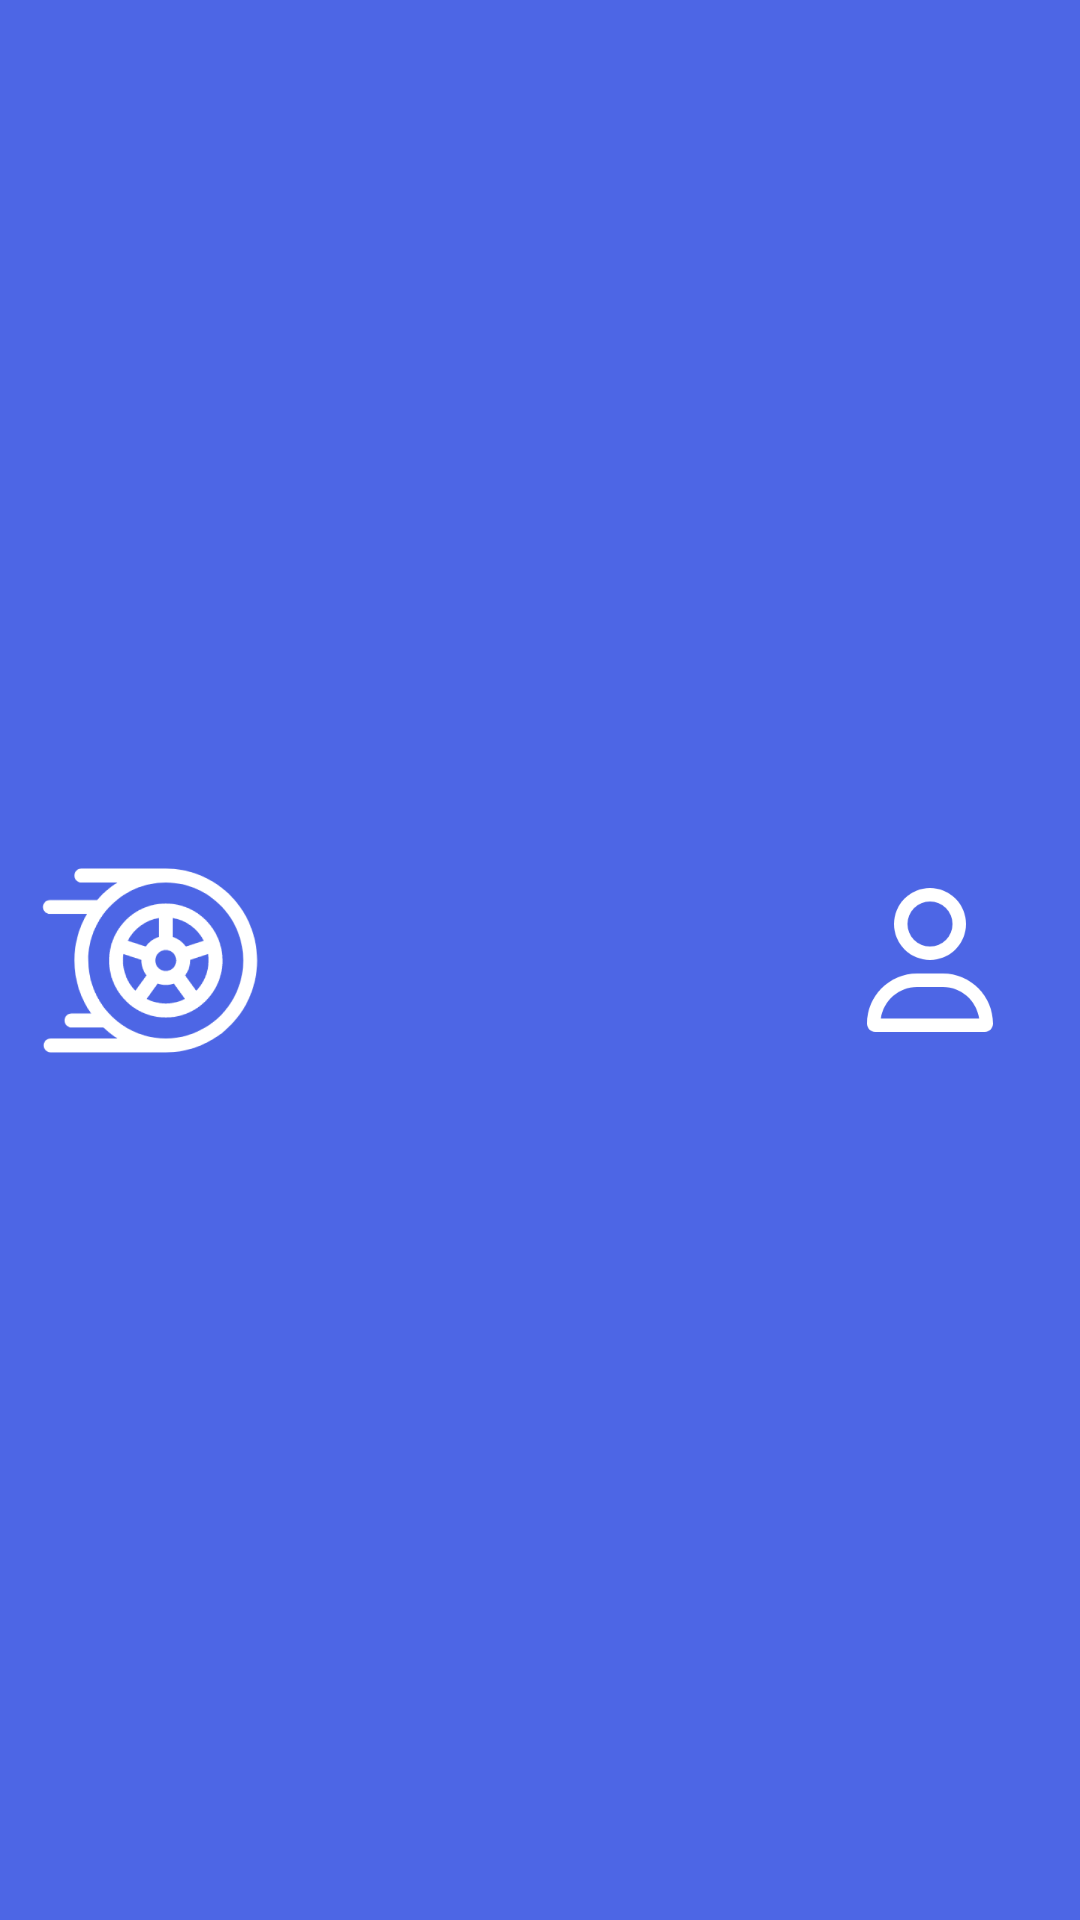

Reconstruct the res/layout file that produces this screen, plus the resources it refers to.
<!-- AndroidManifest.xml: application theme Theme.AutoMaatKlantenApp -->
<!-- res/layout/fragment_top_navigation.xml -->
<?xml version="1.0" encoding="utf-8"?>
<androidx.constraintlayout.widget.ConstraintLayout xmlns:android="http://schemas.android.com/apk/res/android"
        xmlns:app="http://schemas.android.com/apk/res-auto"
        xmlns:tools="http://schemas.android.com/tools"
        android:layout_width="match_parent"
        android:layout_height="match_parent"
        android:background="#4D66E5"
        tools:context=".TopNavigationFragment"
        android:id="@+id/linearLayout">


    <ImageView
            android:id="@+id/imageView"
            android:layout_width="100dp"
            android:layout_height="wrap_content"
            app:srcCompat="@drawable/auto_maat_logo_compact"
            android:scaleX="0.75"
            android:scaleY="0.75"
            app:layout_constraintStart_toStartOf="parent"
            app:layout_constraintTop_toTopOf="parent"
            app:layout_constraintBottom_toBottomOf="parent" />

    <ImageButton
            android:id="@+id/userBtn"
            android:background="?android:selectableItemBackground"
            android:layout_width="100dp"
            android:layout_height="wrap_content"
            android:src="@drawable/user_regular_2xl"
            android:scaleX="0.75"
            android:scaleY="0.75"
            app:layout_constraintEnd_toEndOf="parent"
            app:layout_constraintBottom_toBottomOf="parent"
            app:layout_constraintTop_toTopOf="parent"
            android:paddingTop="20dp"
            android:paddingBottom="20dp" />
</androidx.constraintlayout.widget.ConstraintLayout>
<!-- resources referenced by this layout -->
<resources>
  <!-- drawable auto_maat_logo_compact: png bitmap (drawable, 28342 bytes) -->
  <!-- drawable user_regular_2xl (drawable) -->
  <vector android:height="64dp" android:viewportHeight="512"
      android:viewportWidth="448" android:width="56dp" xmlns:android="http://schemas.android.com/apk/res/android">
      <path android:fillColor="#ffffff" android:pathData="M304,128a80,80 0,1 0,-160 0,80 80,0 1,0 160,0zM96,128a128,128 0,1 1,256 0A128,128 0,1 1,96 128zM49.3,464H398.7c-8.9,-63.3 -63.3,-112 -129,-112H178.3c-65.7,0 -120.1,48.7 -129,112zM0,482.3C0,383.8 79.8,304 178.3,304h91.4C368.2,304 448,383.8 448,482.3c0,16.4 -13.3,29.7 -29.7,29.7H29.7C13.3,512 0,498.7 0,482.3z"/>
  </vector>
  <style name="Theme.AutoMaatKlantenApp" parent="Base.Theme.AutoMaatKlantenApp">
          <item name="colorPrimary">@color/colorPrimary</item>
          <item name="colorPrimaryDark">@color/colorPrimary</item>
          <item name="android:textColorPrimary">@color/white</item>
          <item name="android:textColor">@color/black</item>
          <item name="android:searchHintIcon">@color/black</item>
          <item name="android:searchIcon">@color/black</item>
          <item name="android:searchButtonText">@color/black</item>
          <item name="android:navigationBarColor">@color/black</item>
          <item name="android:editTextColor">@color/black</item>
          <item name="android:textColorHint">@color/black</item>
          <item name="android:colorBackground">@color/white</item>
      </style>
  <style name="Base.Theme.AutoMaatKlantenApp" parent="Theme.MaterialComponents.Light.NoActionBar">
      </style>
  <color name="colorPrimary">#4D66E5</color>
  <color name="white">#FFFFFFFF</color>
  <color name="black">#FF000000</color>
</resources>
